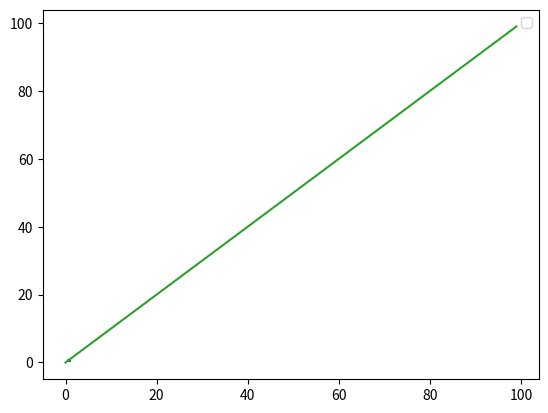

This figure's Python source:
import numpy as np
import matplotlib.pyplot as plt 

def cobweb(f, x0, n, xmin, xmax, ymin, ymax):
	x = x0
	ynext = f(x)
	X = []
	Y = []
	for i in range(0, n, 2):
		xnew = ynext
		xold = x 
		x = xnew
		ynext = f(x)
		X.append(xold)
		X.append(x) 
		X.append(x)
		Y.append(xnew) 
		Y.append(xnew) 
		Y.append(ynext)
	plt.figure()
	plt.plot(X, Y)
	plt.plot(x, f(x))

	diagnolline = []
	for i in range(0,100):
		diagnolline.append(i)

	plt.plot(diagnolline)
	plt.legend()
	plt.show()

print(cobweb(np.cos, 1.0, 200, 0, 1.5, 0, 1))
